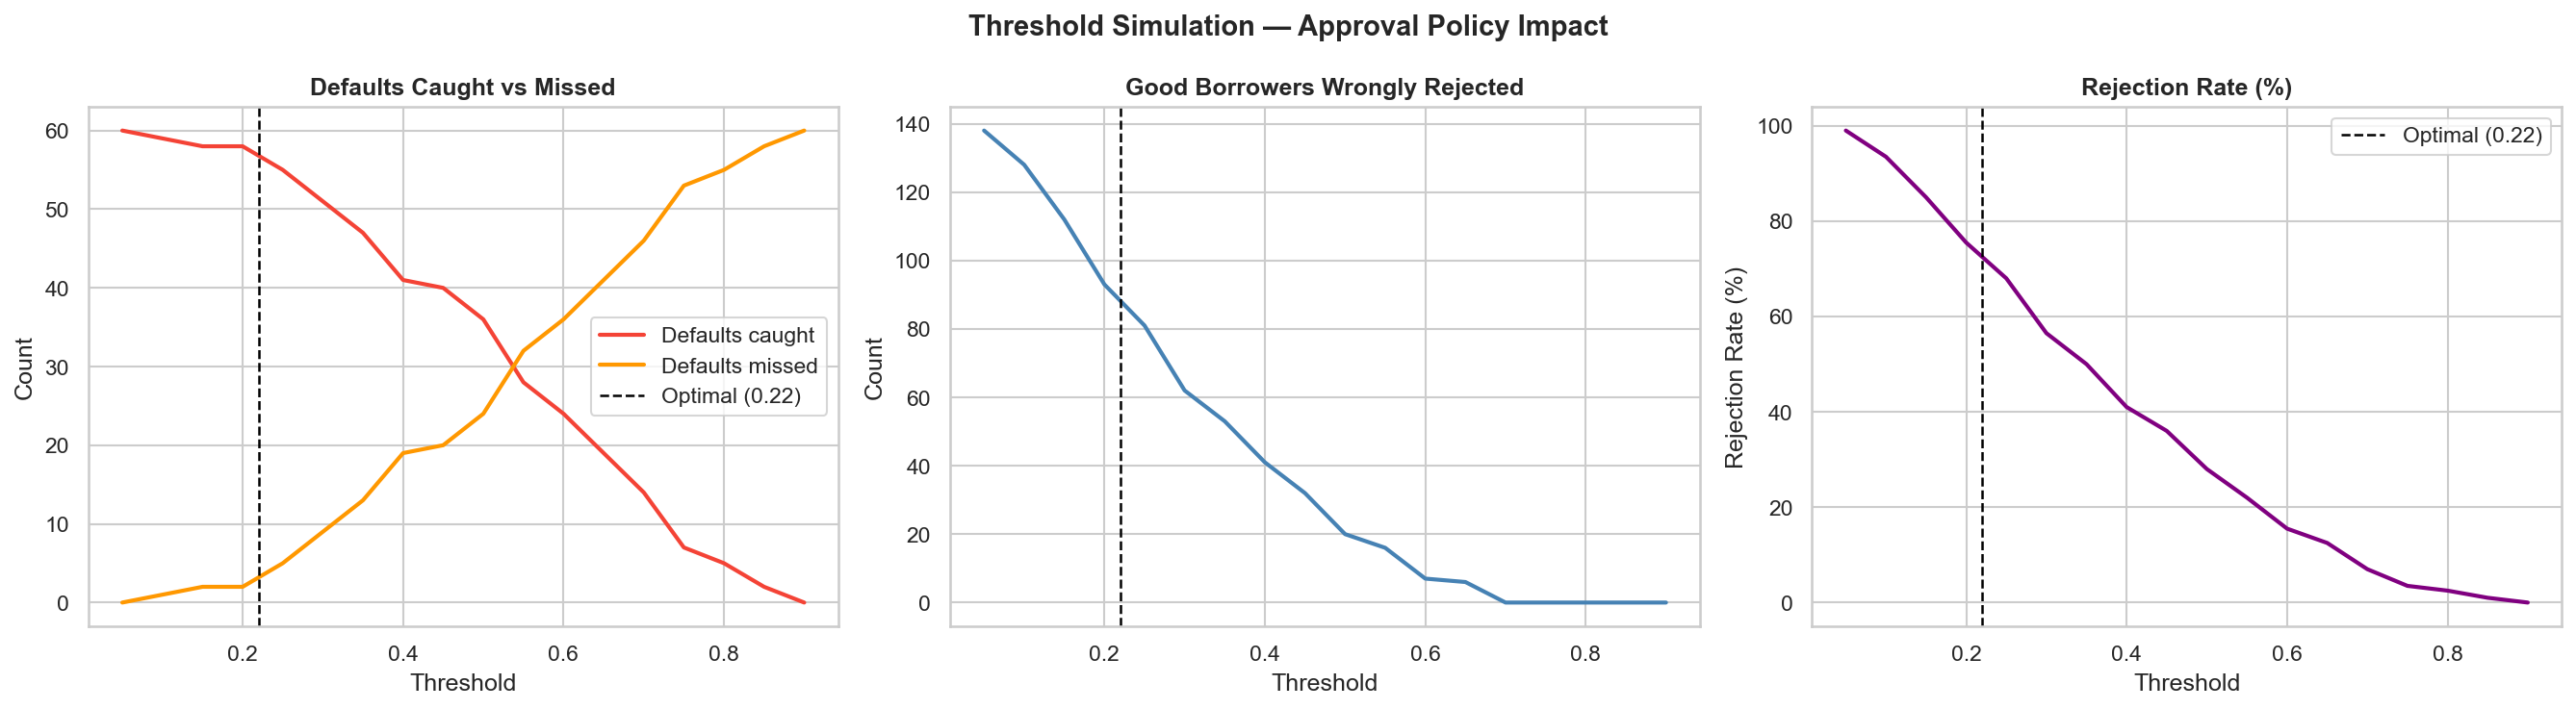

The file beside this chart, header and first rows:
threshold, approved, rejected, defaults_caught, missed_defaults, wrongly_rejected, rejection_rate
0.05, 2, 198, 60, 0, 138, 99.0
0.1, 13, 187, 59, 1, 128, 93.5
0.15, 30, 170, 58, 2, 112, 85.0
0.2, 49, 151, 58, 2, 93, 75.5
0.25, 64, 136, 55, 5, 81, 68.0
0.3, 87, 113, 51, 9, 62, 56.5
0.35, 100, 100, 47, 13, 53, 50.0
0.4, 118, 82, 41, 19, 41, 41.0
0.45, 128, 72, 40, 20, 32, 36.0
0.5, 144, 56, 36, 24, 20, 28
0.55, 156, 44, 28, 32, 16, 22.0
0.6, 169, 31, 24, 36, 7, 15.5
0.65, 175, 25, 19, 41, 6, 12.5
0.7, 186, 14, 14, 46, 0, 7
0.75, 193, 7, 7, 53, 0, 3.5
0.8, 195, 5, 5, 55, 0, 2.5
0.85, 198, 2, 2, 58, 0, 1.0
0.9, 200, 0, 0, 60, 0, 0.0
